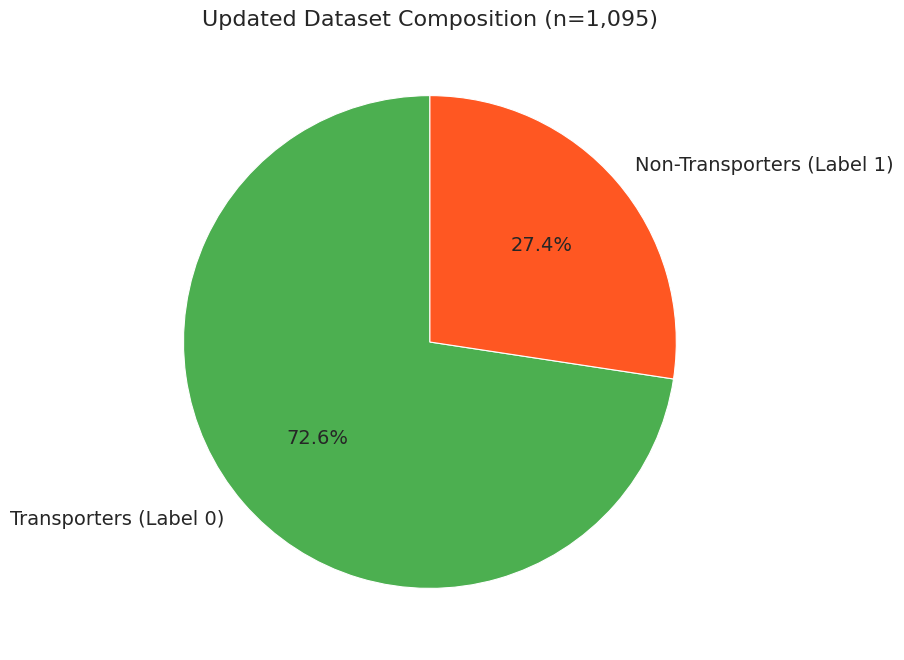
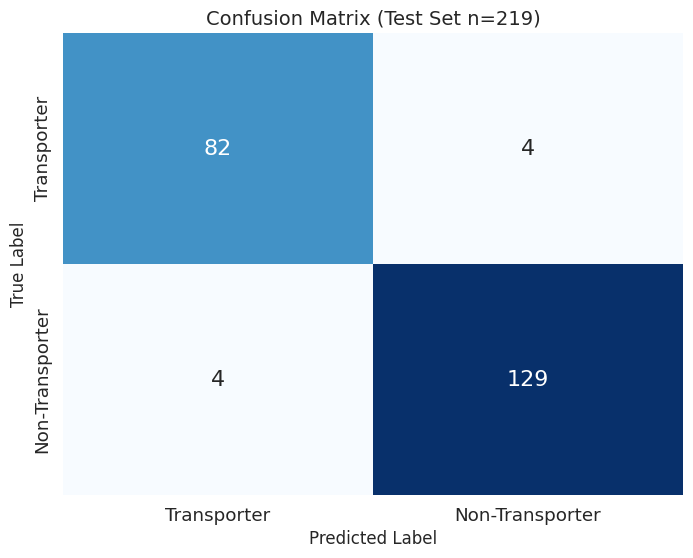
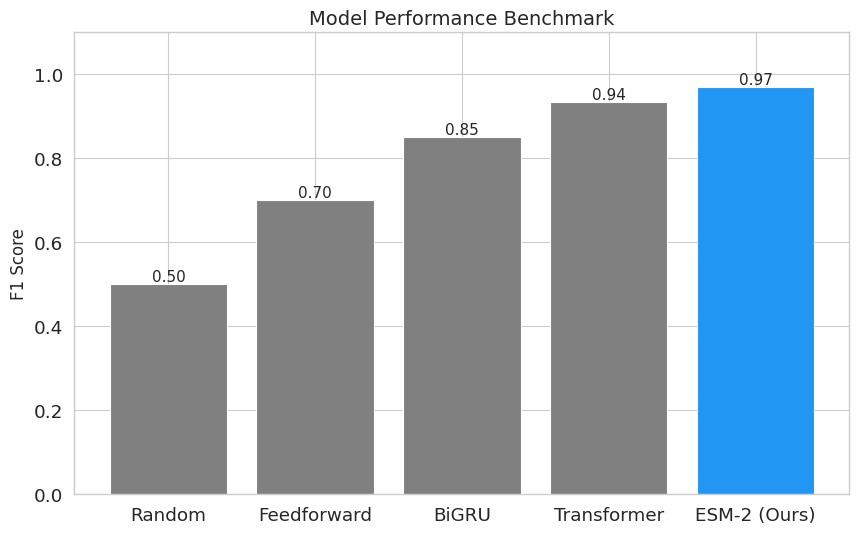

The matplotlib source for these figures, in order:

import matplotlib.pyplot as plt
import seaborn as sns
import pandas as pd
import numpy as np
import os

import json

# Set publication-quality style
sns.set_theme(style="whitegrid", context="paper", font_scale=1.5)
plt.rcParams['figure.figsize'] = (10, 6)
plt.rcParams['savefig.dpi'] = 300
plt.rcParams['font.family'] = 'sans-serif'
plt.rcParams['axes.titlesize'] = 18
plt.rcParams['axes.labelsize'] = 14

# Ensure directory exists
output_dir = "report_figures"
os.makedirs(output_dir, exist_ok=True)

# Path to the actual logs from the Victory Lap
TRAINING_LOG_PATH = "archive_legacy_2025/logs/results/training_log_20251220_194052.json"
TEST_RESULTS_PATH = "archive_legacy_2025/logs/results/test_results_20251220_194056.json"

def plot_dataset_composition():
    labels = ['Transporters (Label 0)', 'Non-Transporters (Label 1)']
    sizes = [795, 300]
    colors = ['#4CAF50', '#FF5722']
    
    plt.figure(figsize=(8, 8))
    plt.pie(sizes, labels=labels, colors=colors, autopct='%1.1f%%', startangle=90, textprops={'fontsize': 14})
    plt.title('Updated Dataset Composition (n=1,095)', fontsize=16)
    plt.savefig(f"{output_dir}/new_fig2_dataset_composition.png", dpi=300)
    print("✅ Generated Dataset Composition Chart")

def plot_confusion_matrix():
    # From Victory Lap Results:
    # Actual 0: 82 correct, 4 wrong
    # Actual 1: 129 correct, 4 wrong
    cm = np.array([[82, 4], [4, 129]])
    
    plt.figure(figsize=(8, 6))
    sns.heatmap(cm, annot=True, fmt='d', cmap='Blues', cbar=False, annot_kws={'size': 16})
    plt.xlabel('Predicted Label', fontsize=12)
    plt.ylabel('True Label', fontsize=12)
    plt.title('Confusion Matrix (Test Set n=219)', fontsize=14)
    plt.xticks([0.5, 1.5], ['Transporter', 'Non-Transporter'])
    plt.yticks([0.5, 1.5], ['Transporter', 'Non-Transporter'])
    plt.savefig(f"{output_dir}/new_fig4_confusion_matrix.png", dpi=300)
    print("✅ Generated Confusion Matrix")

def plot_benchmark():
    models = ['Random', 'Feedforward', 'BiGRU', 'Transformer', 'ESM-2 (Ours)']
    f1_scores = [0.50, 0.70, 0.85, 0.935, 0.97]
    colors = ['gray', 'gray', 'gray', 'gray', '#2196F3']
    
    plt.figure(figsize=(10, 6))
    bars = plt.bar(models, f1_scores, color=colors)
    plt.ylim(0, 1.1)
    plt.ylabel('F1 Score', fontsize=12)
    plt.title('Model Performance Benchmark', fontsize=14)
    
    # Add values on top
    for bar in bars:
        height = bar.get_height()
        plt.text(bar.get_x() + bar.get_width()/2., height,
                f'{height:.2f}',
                ha='center', va='bottom', fontsize=11)
                
    plt.savefig(f"{output_dir}/new_fig6_benchmark.png", dpi=300)
    print("✅ Generated Benchmark Chart")

def plot_training_curve():
    if not os.path.exists(TRAINING_LOG_PATH):
        print(f"⚠️ Could not find training log at {TRAINING_LOG_PATH}. Skipping.")
        return

    with open(TRAINING_LOG_PATH, 'r') as f:
        log_data = json.load(f)
    
    # Extract training loss from batch logs
    train_log = log_data.get('training_log', [])
    losses = [entry['loss'] for entry in train_log]
    
    # Calculate moving average for smoother curve
    window_size = 20
    if len(losses) > window_size:
        smoothed_losses = np.convolve(losses, np.ones(window_size)/window_size, mode='valid')
    else:
        smoothed_losses = losses
        
    steps = range(len(smoothed_losses))
    
    plt.figure(figsize=(8, 6))
    plt.plot(steps, smoothed_losses, label='Training Loss', color='#2196F3', linewidth=2)
    plt.xlabel('Training Steps (Batches)')
    plt.ylabel('Focal Loss')
    plt.title('Training Convergence')
    plt.grid(True, linestyle='--', alpha=0.5)
    plt.legend()
    
    # Add final metrics annotation if available
    if 'final_metrics' in log_data:
        final_f1 = log_data['final_metrics'].get('f1_score', 'N/A')
        final_acc = log_data['final_metrics'].get('accuracy', 'N/A')
        plt.annotate(f"Final F1: {final_f1:.4f}\nFinal Acc: {final_acc:.4f}", 
                     xy=(0.7, 0.8), xycoords='axes fraction', 
                     bbox=dict(boxstyle="round,pad=0.3", fc="white", ec="black", alpha=0.8))
    
    plt.savefig(f"{output_dir}/new_fig3_training_curve.png", dpi=300)
    print("✅ Generated Training Curve")

def plot_confidence_distribution():
    if not os.path.exists(TEST_RESULTS_PATH):
        print(f"⚠️ Could not find test results at {TEST_RESULTS_PATH}. Skipping.")
        return
        
    with open(TEST_RESULTS_PATH, 'r') as f:
        results = json.load(f)
        
    probs = [p for p in results['probabilities']]
    
    plt.figure(figsize=(8, 6))
    plt.hist(probs, bins=20, color='purple', alpha=0.7, edgecolor='black')
    plt.xlabel('Prediction Probability (0=Transporter, 1=Non-Transporter)')
    plt.ylabel('Count')
    plt.title('Prediction Confidence Distribution')
    plt.axvline(x=0.5, color='red', linestyle='--', label='Decision Boundary')
    plt.legend()
    
    plt.savefig(f"{output_dir}/new_fig8_confidence.png", dpi=300)
    print("✅ Generated Confidence Histogram")

def main():
    print("🎨 Generating Report Figures...")
    plot_dataset_composition()
    plot_confusion_matrix()
    plot_benchmark()
    plot_training_curve()
    plot_confidence_distribution()
    print("✨ All figures saved to report_figures/")

if __name__ == "__main__":
    main()
